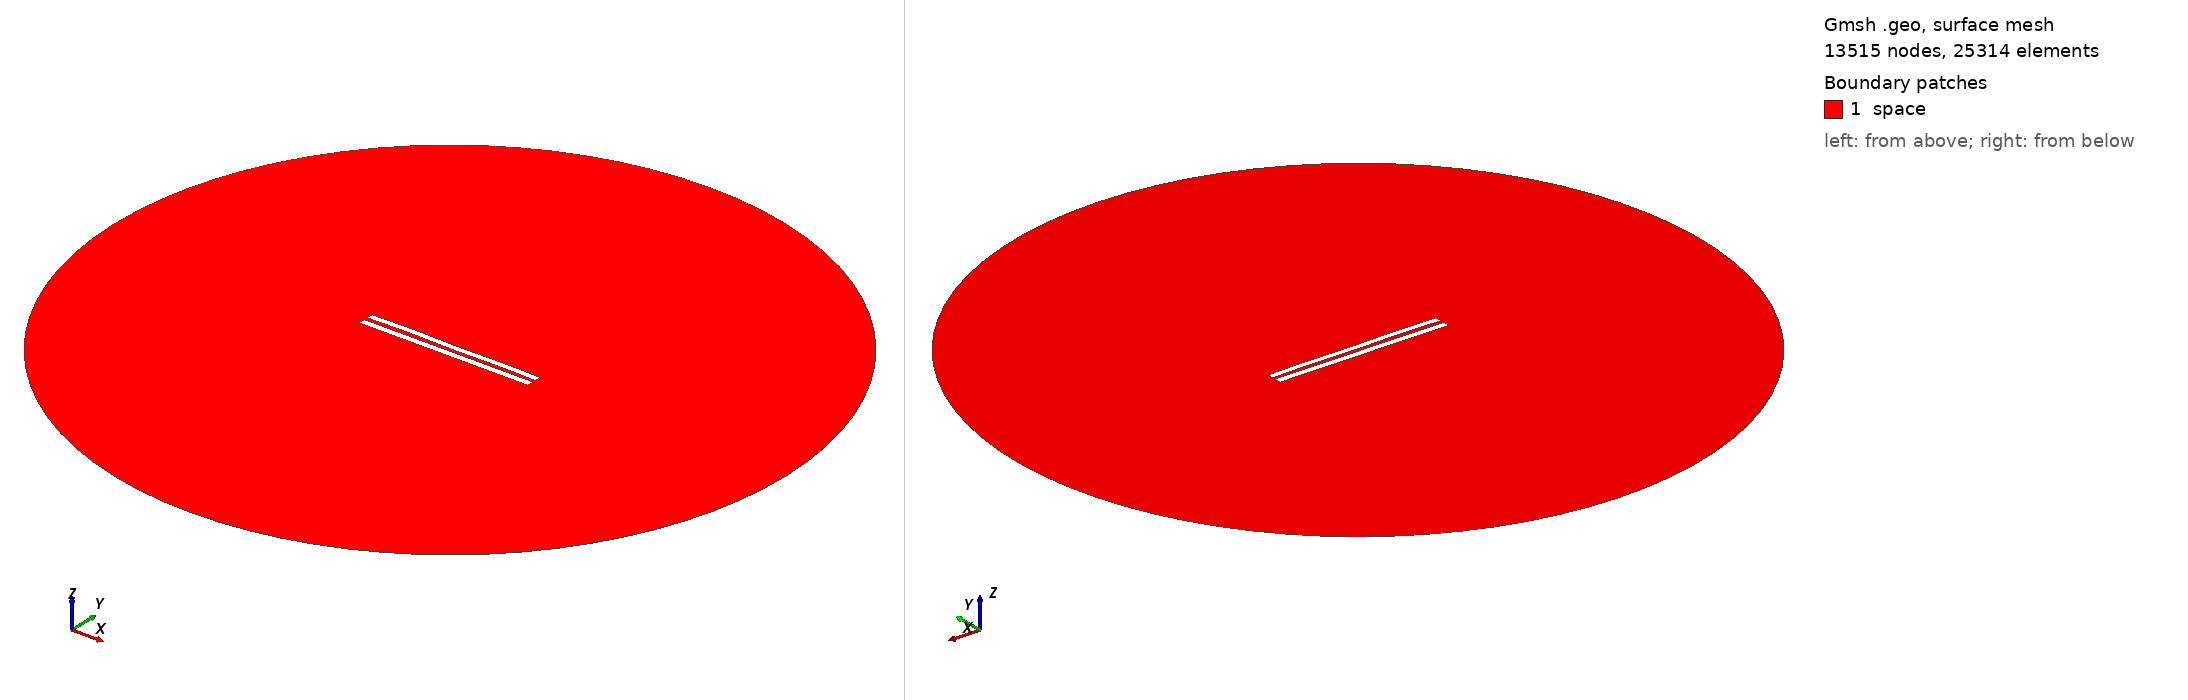

Gmsh geometry script, surface-meshed: 13515 nodes, 25314 surface elements. Boundary patches (legend numbers): 1 space. Left view from above one corner, right view from below the opposite corner. Legend entries are the model's physical surfaces. The drawing asked Gmsh for element sizes between 1% and 20% of the model's largest extent; the script's own settings can give other sizes.

=== 5220.geo (drawn) ===
//---------------------------------------
// Geometry kernel
//---------------------------------------

SetFactory("OpenCASCADE");



//---------------------------------------
// Parameters of the geometry
//---------------------------------------

// Overetch of the upper plate
overetch = 0.125;

// Distance between the plates
distance = 2.25;

// Discretization over the x axis (for the deformation)
nx = 50; 

// Length of the plate
L = 100 - overetch; 

// Number of modes
n = 4; 

// 1st mode coefficient
coeff(1) = -0.075;
beta(1) = 0.596864 * 3.1415926535 / L;

// 2nd mode coefficient
coeff(2) = 0.07499999999999998;
beta(2) = 1.49418 * 3.1415926535 / L;

// 3rd mode coefficient
coeff(3) = 0.07499999999999998;
beta(3) = 2.50025 * 3.1415926535 / L;

// 4th mode coefficient
coeff(4) = 0.15;
beta(4) = 3.49999 * 3.1415926535 / L;



//---------------------------------------
// Upper plate (deformed rectangle)
//---------------------------------------

// Coordiantes of the upper plate
xmin = -50;
xmax = 50 - overetch;

// Height of the upper plate
yheight = 4 - 2 * overetch;

// Indexes of the points
UpperID[] = {};
LowerID[] = {};
LeftID[] = {};
RightID[] = {};

// Point index
p = 1;

// Horizontal edges
For i In {1:nx}
    x = xmin + (i-1)*(xmax - xmin)/(nx-1);

    y_bottom = distance / 2 + overetch;
    For j In {1:n}
        C = (Cosh(beta(j)*L) + Cos(beta(j)*L)) / (Sinh(beta(j)*L) + Sin(beta(j)*L));
        y_bottom  = y_bottom + coeff(j) * (Cosh(beta(j)*(x+50)) - Cos(beta(j)*(x+50)) - C * (Sinh(beta(j)*(x+50)) - Sin(beta(j)*(x+50))));
    EndFor

    y_top = y_bottom + yheight;

    Point(p) = {x, y_top, 0, 1.0};
    UpperID[i] = p;
    p = p + 1;

    Point(p) = {x, y_bottom, 0, 1.0};
    LowerID[i] = p;
    p = p + 1;
EndFor

// Create point lists
UpperPts[] = {}; LowerPts[] = {};
For i In {1:nx}
  UpperPts[] += {UpperID[i]};
  LowerPts[] += {LowerID[i]};
EndFor

// Build splines
Spline(1) = {UpperPts[]};
Spline(2) = {LowerPts[]};
Line(3) = {LowerPts[nx-1], UpperPts[nx-1]};
Line(4) = {LowerPts[0], UpperPts[0]};

// Build the plane surface
Curve Loop(1) = {2, 3, -1, -4};
Plane Surface(1) = {1};



//---------------------------------------
// Lower plate (rectangle)
//---------------------------------------

// Vertices
Point(1001) = {-50, -1, 0, 1.0};
Point(1002) = { 50, -1, 0, 1.0};
Point(1003) = { 50,  -5, 0, 1.0};
Point(1004) = {-50,  -5, 0, 1.0};

// Edges
Line(5) = {1001, 1002};
Line(6) = {1002, 1003};
Line(7) = {1003, 1004};
Line(8) = {1004, 1001};

// Plane surface
Line Loop(2) = {5, 6, 7, 8};
Plane Surface(2) = {2}; 



//---------------------------------------
// Outer (fictious) boundary
//---------------------------------------

// Points
Point(1005) = {0, 0, 0};       // Center
Point(1006) = {200, 0, 0};     // Start point
Point(1007) = {0, 200, 0};     // 90 degrees
Point(1008) = {-200, 0, 0};    // 180 degrees
Point(1009) = {0, -200, 0};    // 270 degrees

// Circle arcs (each needs start, center, end)
Circle(9) = {1006, 1005, 1007};
Circle(10) = {1007, 1005, 1008};
Circle(11) = {1008, 1005, 1009};
Circle(12) = {1009, 1005, 1006};

// Plane surface for the entire domain
Curve Loop(3) = {9, 10, 11, 12};
Surface(3) = {3};

// Subtract the plates from the whole domain to obtain the actual domain where we want to solve the equations
BooleanDifference{ Surface{3}; Delete; }{ Surface{1}; Surface{2}; Delete; }




//---------------------------------------
// Transfinite Lines/Curves
//---------------------------------------

// Set the number of points on the boundaries
r = 7;

// Plates
Transfinite Curve {1, 2} = 50*r Using Progression 1;
Transfinite Curve {3, 4} = 2*r Using Progression 1;
Transfinite Line {5, 7} = 50*r Using Progression 1;
Transfinite Line {6, 8} = 2*r Using Progression 1;

// Outer boundary
Transfinite Line {9, 10, 11, 12} = 20 Using Progression 1;



//---------------------------------------
// Physical groups
//---------------------------------------                

// Physical curves (boundaries)
Physical Line("force_segment", 10) = {2};
Physical Line("upper_plate", 11) = {1, 3, 4};
Physical Line("lower_plate", 12) = {5, 6, 7, 8};
Physical Line("boundary", 20) = {9, 10, 11, 12};

// Physical Surfaces
Physical Surface("space", 30) = {3};



//---------------------------------------
// 6. Generate the Mesh
//---------------------------------------

// 2D mesh generation
Mesh 2;
